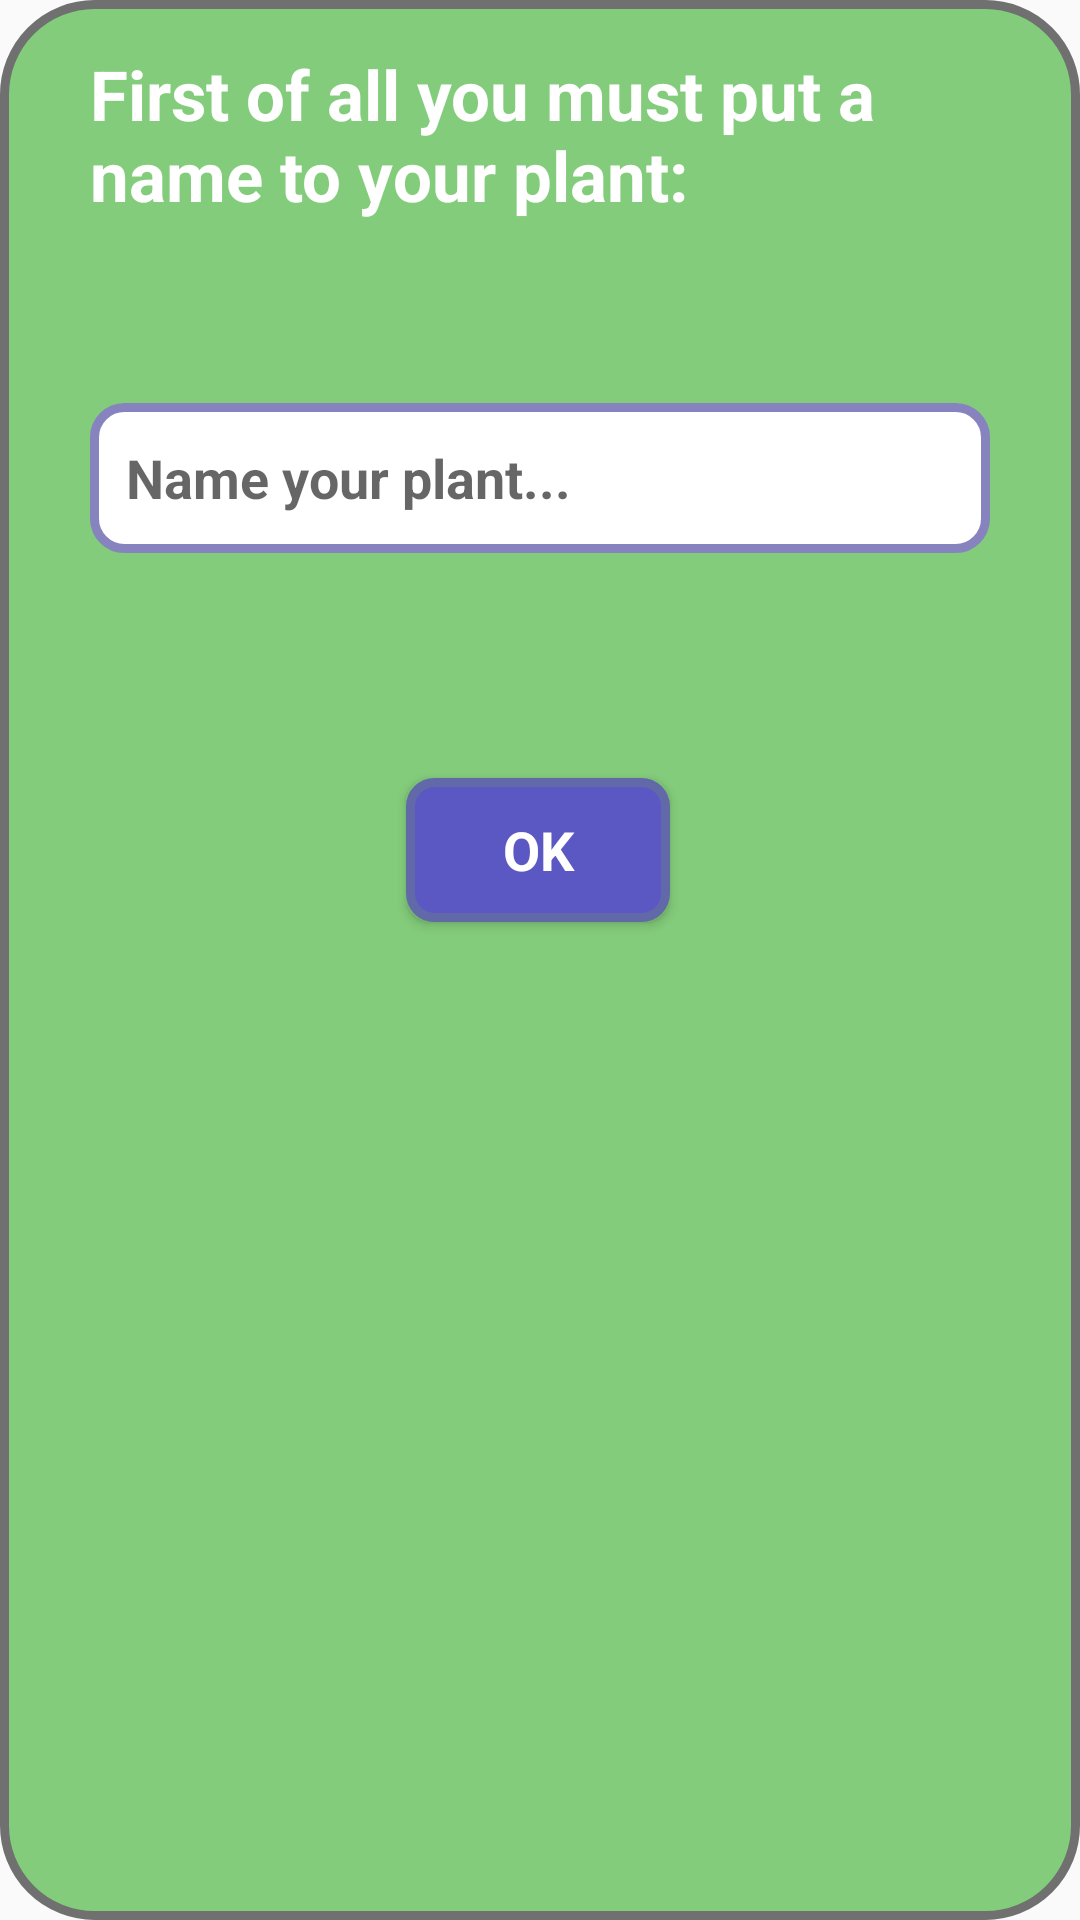

Here is an Android app screen rendered from its layout file. Give the layout XML and the strings, colors and styles it references.
<!-- AndroidManifest.xml: application theme AppTheme -->
<!-- res/layout/dialog_plant_name.xml -->
<?xml version="1.0" encoding="utf-8"?>
<androidx.constraintlayout.widget.ConstraintLayout xmlns:android="http://schemas.android.com/apk/res/android"
    xmlns:app="http://schemas.android.com/apk/res-auto"
    android:layout_width="match_parent"
    android:layout_height="match_parent"
    android:background="@drawable/dialog_background"
    android:orientation="vertical">

    <TextView
        android:id="@+id/textView"
        android:layout_width="match_parent"
        android:layout_height="wrap_content"
        android:text="First of all you must put a name to your plant:"
        android:layout_marginTop="16dp"
        android:layout_marginLeft="30dp"
        android:layout_marginRight="30dp"
        android:textColor="#fff"
        android:textSize="23sp"
        android:textStyle="bold"
        app:layout_constraintStart_toStartOf="parent"
        app:layout_constraintTop_toTopOf="parent" />

    <EditText
        android:id="@+id/editText"
        android:layout_width="match_parent"
        android:layout_height="50dp"
        android:background="@drawable/edit_text_background"
        android:ems="10"
        android:inputType="textPersonName"
        android:hint="Name your plant..."
        android:textColor="#000"
        android:textStyle="bold"
        android:paddingLeft="12dp"
        android:paddingRight="12dp"
        android:layout_marginTop="16dp"
        android:layout_marginLeft="30dp"
        android:layout_marginRight="30dp"
        app:layout_constraintBottom_toBottomOf="parent"
        app:layout_constraintStart_toStartOf="parent"
        app:layout_constraintTop_toBottomOf="@+id/textView"
        app:layout_constraintVertical_bias="0.089" />

    <Button
        android:id="@+id/btnDialog"
        android:layout_width="wrap_content"
        android:layout_height="wrap_content"
        android:text="OK"
        style="@style/buttonNormal"
        android:textSize="18sp"
        android:textStyle="bold"
        android:layout_marginTop="32dp"
        android:layout_marginBottom="16dp"
        app:layout_constraintBottom_toBottomOf="parent"
        app:layout_constraintEnd_toEndOf="parent"
        app:layout_constraintHorizontal_bias="0.498"
        app:layout_constraintStart_toStartOf="parent"
        app:layout_constraintTop_toBottomOf="@+id/editText"
        app:layout_constraintVertical_bias="0.12" />
</androidx.constraintlayout.widget.ConstraintLayout>
<!-- resources referenced by this layout -->
<resources>
  <!-- drawable dialog_background (drawable) -->
  <?xml version="1.0" encoding="utf-8"?>
  <shape xmlns:android="http://schemas.android.com/apk/res/android" android:shape="rectangle">
      <corners android:radius="30dp"/>
      <stroke android:color="#707070" android:width="3dp"/>
      <solid android:color="#83CC7B" />
  
  </shape>
  <!-- drawable edit_text_background (drawable) -->
  <?xml version="1.0" encoding="utf-8"?>
  <shape xmlns:android="http://schemas.android.com/apk/res/android" android:shape="rectangle">
  
      <corners android:radius="10dp"/>
      <stroke android:color="#8683BE" android:width="3dp"/>
      <solid android:color="#FFF" />
  
  </shape>
  <style name="buttonNormal" parent="@android:style/Widget.Button">
          <item name="android:gravity">center_vertical|center_horizontal</item>
          <item name="android:textColor">#FFF</item>
          <item name="android:background">@drawable/button_normal</item>
          <item name="android:focusable">true</item>
          <item name="android:clickable">true</item>
      </style>
  <style name="AppTheme" parent="Theme.AppCompat.Light.DarkActionBar">
          
          <item name="colorPrimary">@color/colorPrimary</item>
          <item name="colorPrimaryDark">@color/colorPrimaryDark</item>
          <item name="colorAccent">@color/colorAccent</item>
      </style>
  <!-- drawable button_normal (drawable) -->
  <?xml version="1.0" encoding="utf-8"?>
  <selector xmlns:android="http://schemas.android.com/apk/res/android">
      <item
          android:state_pressed="true"
          android:state_enabled="true"
          android:drawable="@drawable/button_normal_pressed" />
  
      <item
          android:state_enabled="true"
          android:drawable="@drawable/button_normal_enabled" />
  </selector>
  <color name="colorPrimary">#2DDA93</color>
  <color name="colorPrimaryDark">#00a24a</color>
  <color name="colorAccent">#03DAC5</color>
  <!-- drawable button_normal_pressed (drawable) -->
  <?xml version="1.0" encoding="utf-8"?>
  <shape xmlns:android="http://schemas.android.com/apk/res/android" android:shape="rectangle">
  
      <corners android:radius="8dp"/>
      <stroke android:color="#6169A8" android:width="3dp"/>
      <solid android:color="#4D49BC" />
  
  </shape>
  <!-- drawable button_normal_enabled (drawable) -->
  <?xml version="1.0" encoding="utf-8"?>
  <shape xmlns:android="http://schemas.android.com/apk/res/android" android:shape="rectangle">
  
      <corners android:radius="8dp"/>
      <stroke android:color="#6169A8" android:width="3dp"/>
      <solid android:color="#5C58C3" />
  
  </shape>
</resources>
